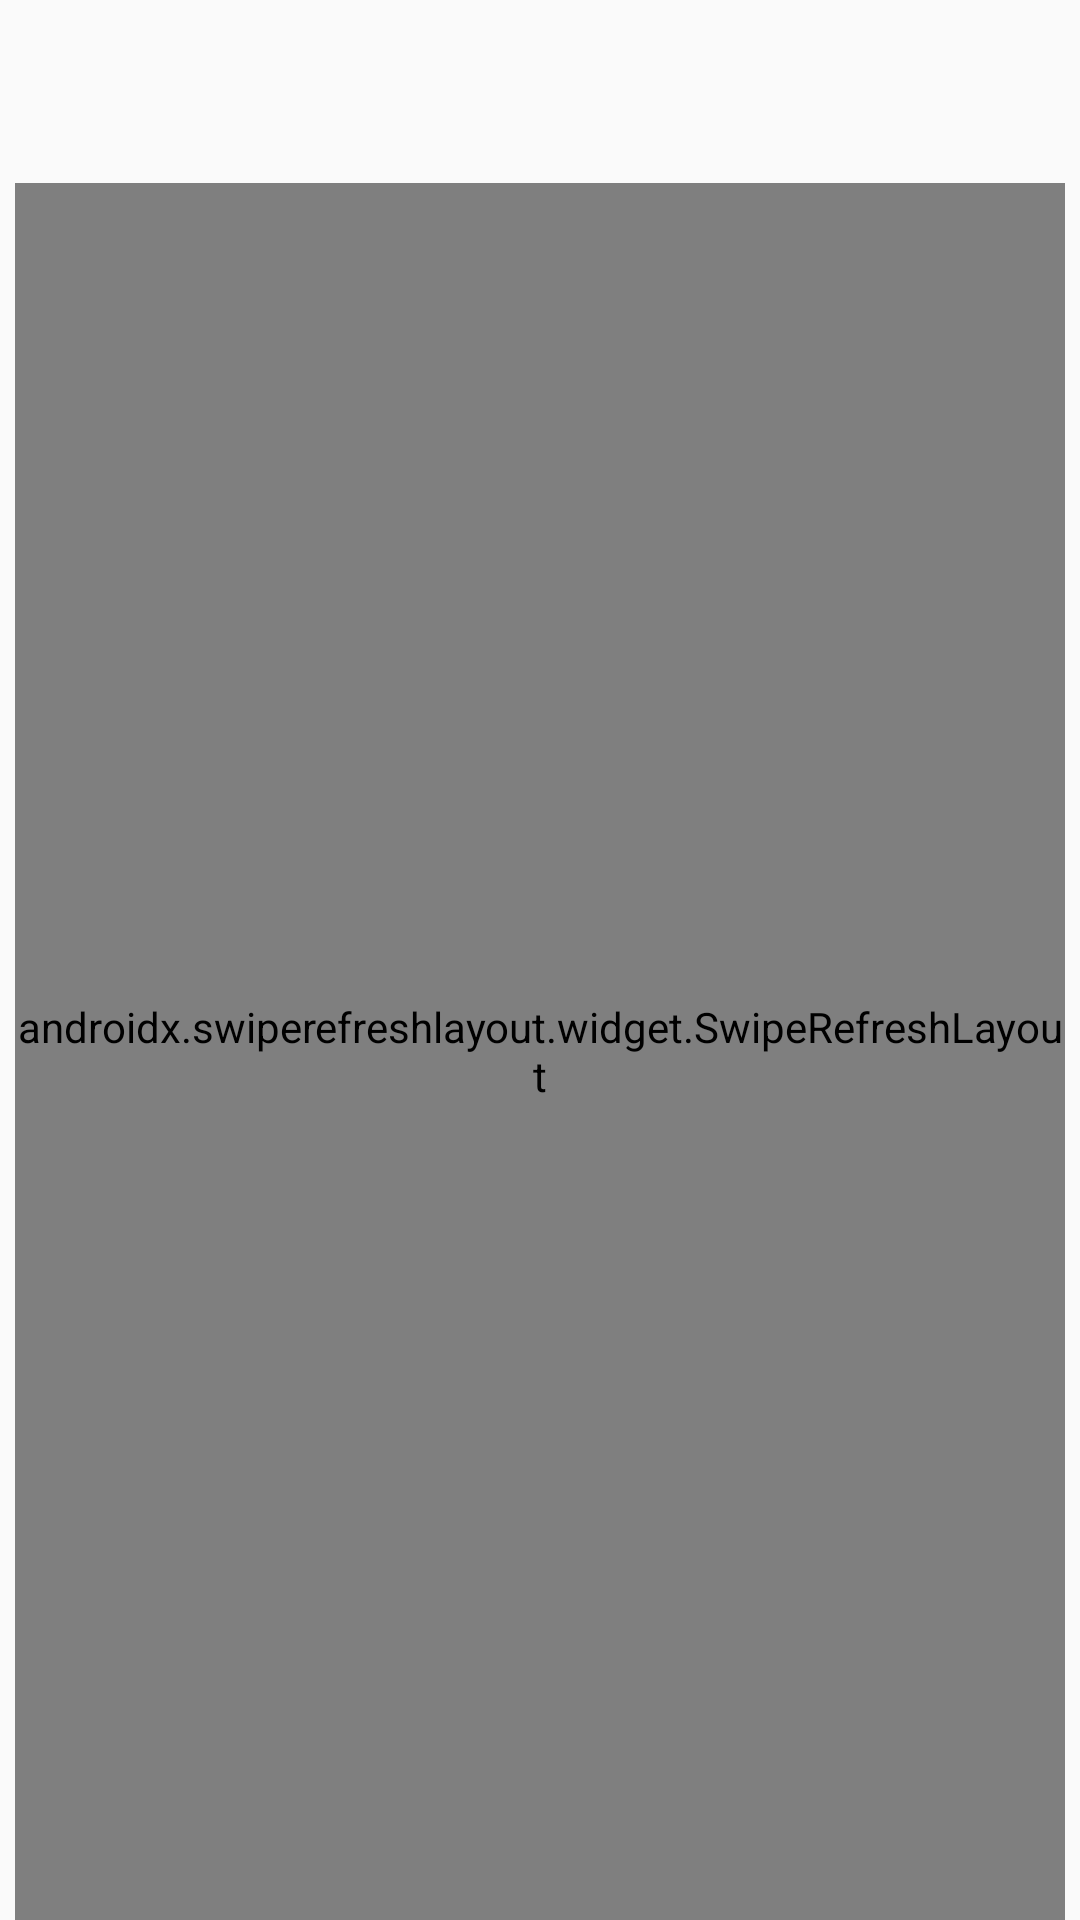

Produce the Android XML layout that renders to this screen, including the resource entries it uses.
<!-- AndroidManifest.xml: application theme AppTheme -->
<!-- res/layout/fragment_browse.xml -->
<?xml version="1.0" encoding="utf-8"?>
<androidx.constraintlayout.widget.ConstraintLayout xmlns:android="http://schemas.android.com/apk/res/android"
    xmlns:app="http://schemas.android.com/apk/res-auto"
    android:textColor="?attr/textColor"
    android:id="@+id/relativeLayout3"
    android:background="?attr/bgColor"
    android:layout_width="match_parent"
    android:layout_height="match_parent">

    <com.google.android.material.appbar.AppBarLayout
        android:theme="?attr/appBarOverlay"
        android:textColor="?attr/textColor"
        android:id="@+id/appbarlayout"
        android:background="?attr/bgColor"
        android:layout_width="match_parent"
        android:layout_height="wrap_content"
        app:layout_constraintEnd_toEndOf="parent"
        app:layout_constraintStart_toStartOf="parent"
        app:layout_constraintTop_toTopOf="parent">

        <androidx.appcompat.widget.Toolbar
            android:textColor="?attr/textColor"
            android:id="@+id/toolbar_browser"
            android:background="?attr/bgColor"
            android:layout_width="match_parent"
            android:layout_height="match_parent"
            app:popupTheme="@style/AppTheme.PopupOverlay" />
    </com.google.android.material.appbar.AppBarLayout>

    <androidx.swiperefreshlayout.widget.SwipeRefreshLayout
        android:textColor="?attr/textColor"
        android:id="@+id/swipe_container"
        android:background="?attr/bgColor"
        android:layout_width="0dp"
        android:layout_height="0dp"
        android:layout_marginTop="5dp"
        android:layout_marginStart="5dp"
        android:layout_marginEnd="5dp"
        app:layout_constraintBottom_toBottomOf="parent"
        app:layout_constraintEnd_toEndOf="parent"
        app:layout_constraintStart_toStartOf="parent"
        app:layout_constraintTop_toBottomOf="@+id/appbarlayout">

        <androidx.recyclerview.widget.RecyclerView
            android:textColor="?attr/textColor"
            android:id="@+id/recycler_view_browse"
            android:background="?attr/bgColor"
            android:scrollbars="none"
            android:layout_width="match_parent"
            android:layout_height="match_parent" />
    </androidx.swiperefreshlayout.widget.SwipeRefreshLayout>

    <TextView
        android:id="@+id/empty_browse"
        android:textSize="16sp"
        android:textColor="?attr/metaTextColor"
        android:gravity="center"
        android:visibility="gone"
        android:layout_width="0dp"
        android:layout_height="wrap_content"
        android:text="@string/tidak_ditemukan"
        app:layout_constraintBottom_toBottomOf="parent"
        app:layout_constraintEnd_toEndOf="parent"
        app:layout_constraintStart_toStartOf="parent"
        app:layout_constraintTop_toTopOf="parent" />

    <com.google.android.material.floatingactionbutton.FloatingActionButton
        android:textColor="?attr/textColor"
        android:id="@+id/gotop"
        android:background="?attr/bgColor"
        android:focusable="true"
        android:visibility="gone"
        android:clickable="true"
        android:layout_width="wrap_content"
        android:layout_height="wrap_content"
        android:layout_marginBottom="20dp"
        android:src="@drawable/gotopicon"
        android:layout_marginEnd="20dp"
        app:backgroundTint="@android:color/white"
        app:fabSize="mini"
        app:layout_constraintBottom_toBottomOf="parent"
        app:layout_constraintEnd_toEndOf="parent" />

    
    <include
        android:id="@+id/server_error"
        layout="@layout/layout_server_error"
        android:layout_width="0dp"
        android:layout_height="0dp"
        app:layout_constraintBottom_toBottomOf="parent"
        app:layout_constraintEnd_toEndOf="parent"
        app:layout_constraintStart_toStartOf="parent"
        app:layout_constraintTop_toTopOf="parent" />
</androidx.constraintlayout.widget.ConstraintLayout>
<!-- res/layout/layout_server_error.xml (included above) -->
<?xml version="1.0" encoding="utf-8"?>
<LinearLayout xmlns:android="http://schemas.android.com/apk/res/android"
    android:layout_width="match_parent"
    android:layout_height="match_parent"
    android:orientation="vertical"
    android:gravity="center"
    android:padding="24dp"
    android:background="?attr/bgColor"
    android:visibility="gone">

    <ImageView
        android:id="@+id/server_error_icon"
        android:layout_width="72dp"
        android:layout_height="72dp"
        android:src="@drawable/ic_poster_error"
        android:contentDescription="@string/server_sanka_putus" />

    <TextView
        android:id="@+id/server_error_title"
        android:layout_width="wrap_content"
        android:layout_height="wrap_content"
        android:layout_marginTop="16dp"
        android:text="@string/server_sanka_putus"
        android:textSize="20sp"
        android:textColor="?attr/textColor" />

    <TextView
        android:id="@+id/server_error_detail"
        android:layout_width="wrap_content"
        android:layout_height="wrap_content"
        android:layout_marginTop="8dp"
        android:gravity="center"
        android:text="@string/server_sanka_putus_detail"
        android:textSize="16sp"
        android:textColor="?attr/textColor" />

    <Button
        android:id="@+id/server_error_retry"
        android:layout_width="wrap_content"
        android:layout_height="wrap_content"
        android:layout_marginTop="20dp"
        android:text="@string/coba_lagi" />

    <ProgressBar
        android:id="@+id/server_error_progress"
        android:layout_width="wrap_content"
        android:layout_height="wrap_content"
        android:layout_marginTop="16dp"
        android:visibility="gone" />

</LinearLayout>
<!-- resources referenced by this layout -->
<resources>
  <!-- drawable ic_poster_error (drawable) -->
  <?xml version="1.0" encoding="utf-8"?>
  <vector xmlns:android="http://schemas.android.com/apk/res/android"
      android:width="100dp"
      android:height="150dp"
      android:viewportWidth="100"
      android:viewportHeight="150">
      
      <path
          android:fillColor="#3A3A3A"
          android:pathData="M0,0h100v150H0z" />
      
      <path
          android:strokeColor="#9E9E9E"
          android:strokeWidth="3"
          android:pathData="M30,58h40v34H30z" />
      
      <path
          android:fillColor="#9E9E9E"
          android:pathData="M40,67a3.5,3.5 0 1,0 0.1,0z" />
      
      <path
          android:fillColor="#9E9E9E"
          android:pathData="M33,88L44,75L51,82L57,76L67,88z" />
      
      <path
          android:strokeColor="#CFCFCF"
          android:strokeWidth="4"
          android:strokeLineCap="round"
          android:pathData="M28,56L72,94" />
  </vector>
  <string name="coba_lagi">Coba lagi</string>
  <string name="server_sanka_putus">Server Sanka Putus</string>
  <string name="server_sanka_putus_detail">Server sedang tidak dapat dijangkau. Coba lagi nanti.</string>
  <string name="tidak_ditemukan">Tidak ditemukan</string>
  <style name="AppTheme.PopupOverlay" parent="ThemeOverlay.AppCompat.Light" />
  <style name="AppTheme" parent="Theme.AppCompat.Light.DarkActionBar">
          <item name="colorPrimary">@color/colorPrimary</item>
          <item name="colorPrimaryDark">@color/colorPrimaryDark</item>
          <item name="colorAccent">@color/colorAccent</item>
          <item name="colorControlNormal">@color/black</item>
          <item name="android:windowDrawsSystemBarBackgrounds">true</item>
          
          <item name="appBarOverlay">@style/AppTheme.AppBarOverlay</item>
      </style>
  <color name="colorPrimary">#ffffff</color>
  <color name="colorPrimaryDark">#2b2a2a</color>
  <color name="colorAccent">#549bff</color>
  <color name="black">#000000</color>
  <style name="AppTheme.AppBarOverlay" parent="ThemeOverlay.AppCompat.Light" />
</resources>
